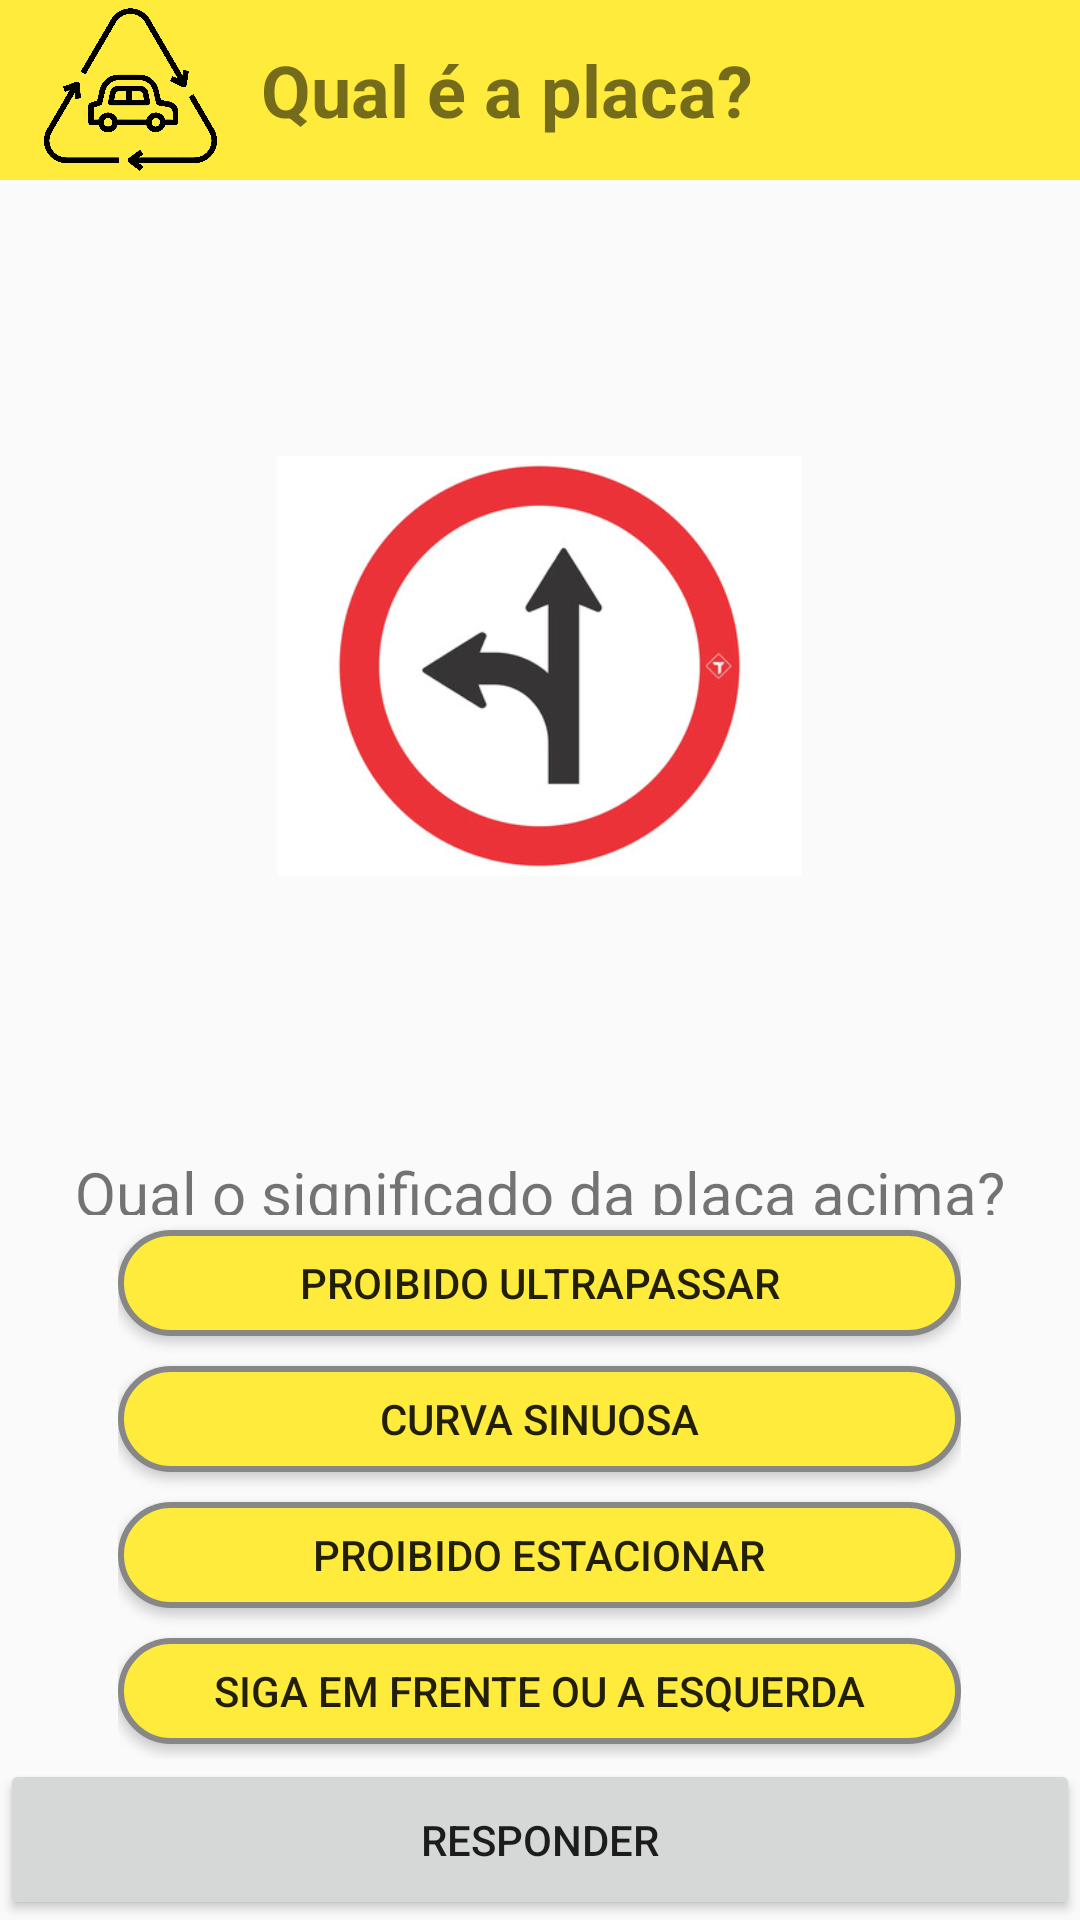

Reconstruct the res/layout file that produces this screen, plus the resources it refers to.
<!-- AndroidManifest.xml: application theme Theme.QuizDePlacas -->
<!-- res/layout/activity_placa_cinco.xml -->
<?xml version="1.0" encoding="utf-8"?>
<androidx.constraintlayout.widget.ConstraintLayout xmlns:android="http://schemas.android.com/apk/res/android"
    xmlns:app="http://schemas.android.com/apk/res-auto"
    xmlns:tools="http://schemas.android.com/tools"
    android:id="@+id/main"
    android:layout_width="match_parent"
    android:layout_height="match_parent"
    tools:context=".PlacaCinco">
    <LinearLayout
        android:layout_width="match_parent"
        android:layout_height="match_parent"
        android:orientation="vertical">

        <LinearLayout
            android:layout_width="match_parent"
            android:layout_height="60dp"
            android:background="#FFEB3B"
            android:orientation="horizontal">

            <ImageView
                android:id="@+id/imageView"
                android:layout_width="60dp"
                android:layout_height="60dp"
                android:layout_weight="1"
                app:srcCompat="@drawable/carro_bala" />

            <TextView
                android:id="@+id/txtTitulo"
                android:layout_width="wrap_content"
                android:layout_height="match_parent"
                android:layout_weight="4"
                android:gravity="center_vertical"
                android:text="Qual é a placa?"
                android:textSize="24sp"
                android:textStyle="normal|bold" />
        </LinearLayout>

        <LinearLayout
            android:layout_width="match_parent"
            android:layout_height="match_parent"
            android:gravity="center_horizontal"
            android:orientation="vertical">

            <ImageView
                android:id="@+id/imageView2"
                android:layout_width="175dp"
                android:layout_height="wrap_content"
                android:layout_margin="5dp"
                android:layout_weight="1"
                app:srcCompat="@drawable/placa_siga_em_frente_ou_a_direita" />

            <TextView
                android:id="@+id/textView2"
                android:layout_width="wrap_content"
                android:layout_height="wrap_content"
                android:layout_weight="1"
                android:text="Qual o significado da placa acima?"
                android:textSize="20sp" />

            <LinearLayout
                android:layout_width="wrap_content"
                android:layout_height="wrap_content"
                android:layout_weight="8"
                android:orientation="vertical">

                <Button
                    android:id="@+id/btnR1"
                    android:layout_width="match_parent"
                    android:layout_height="wrap_content"
                    android:layout_marginTop="5dp"
                    android:layout_marginBottom="5dp"
                    android:layout_weight="1"
                    android:background="@drawable/botao_alternativa"
                    android:text="Proibido ultrapassar" />

                <Button
                    android:id="@+id/btnR2"
                    android:layout_width="match_parent"
                    android:layout_height="wrap_content"
                    android:layout_marginTop="5dp"
                    android:layout_marginBottom="5dp"
                    android:layout_weight="1"
                    android:background="@drawable/botao_alternativa"
                    android:text="Curva sinuosa" />

                <Button
                    android:id="@+id/btnR3"
                    android:layout_width="match_parent"
                    android:layout_height="wrap_content"
                    android:layout_marginTop="5dp"
                    android:layout_marginBottom="5dp"
                    android:layout_weight="1"
                    android:background="@drawable/botao_alternativa"
                    android:text="Proibido estacionar" />

                <Button
                    android:id="@+id/btnR4"
                    android:layout_width="match_parent"
                    android:layout_height="wrap_content"
                    android:layout_marginTop="5dp"
                    android:layout_marginBottom="5dp"
                    android:layout_weight="1"
                    android:background="@drawable/botao_alternativa"
                    android:text="Siga em frente ou a esquerda" />
            </LinearLayout>
            <Button
                android:id="@+id/btnEnviar"
                android:layout_width="match_parent"
                android:layout_height="60dp"
                android:layout_weight="1"
                android:text="Responder" />

        </LinearLayout>
    </LinearLayout>
</androidx.constraintlayout.widget.ConstraintLayout>
<!-- resources referenced by this layout -->
<resources>
  <!-- drawable botao_alternativa (drawable) -->
  <?xml version="1.0" encoding="utf-8"?>
  <shape xmlns:tools="http://schemas.android.com/tools" xmlns:android="http://schemas.android.com/apk/res/android">
      <solid
          android:color="#ffeb3b"  />
      <padding
          android:top="2.5dp"
          android:left="32dp"
          android:bottom="2.5dp"
          android:right="32dp"/>
      <corners
          android:radius="21dp"/>
      <size
          android:width="70dp"
          android:height="20dp"/>
      <stroke
          android:width="2dp"
          android:color="#878787"
          />
  </shape>
  <!-- drawable carro_bala: png bitmap (drawable, 235748 bytes) -->
  <!-- drawable placa_siga_em_frente_ou_a_direita: jpg bitmap (drawable, 21158 bytes) -->
  <style name="Theme.QuizDePlacas" parent="Base.Theme.QuizDePlacas" />
  <style name="Base.Theme.QuizDePlacas" parent="Theme.AppCompat.Light.NoActionBar">
          
          
      </style>
</resources>
